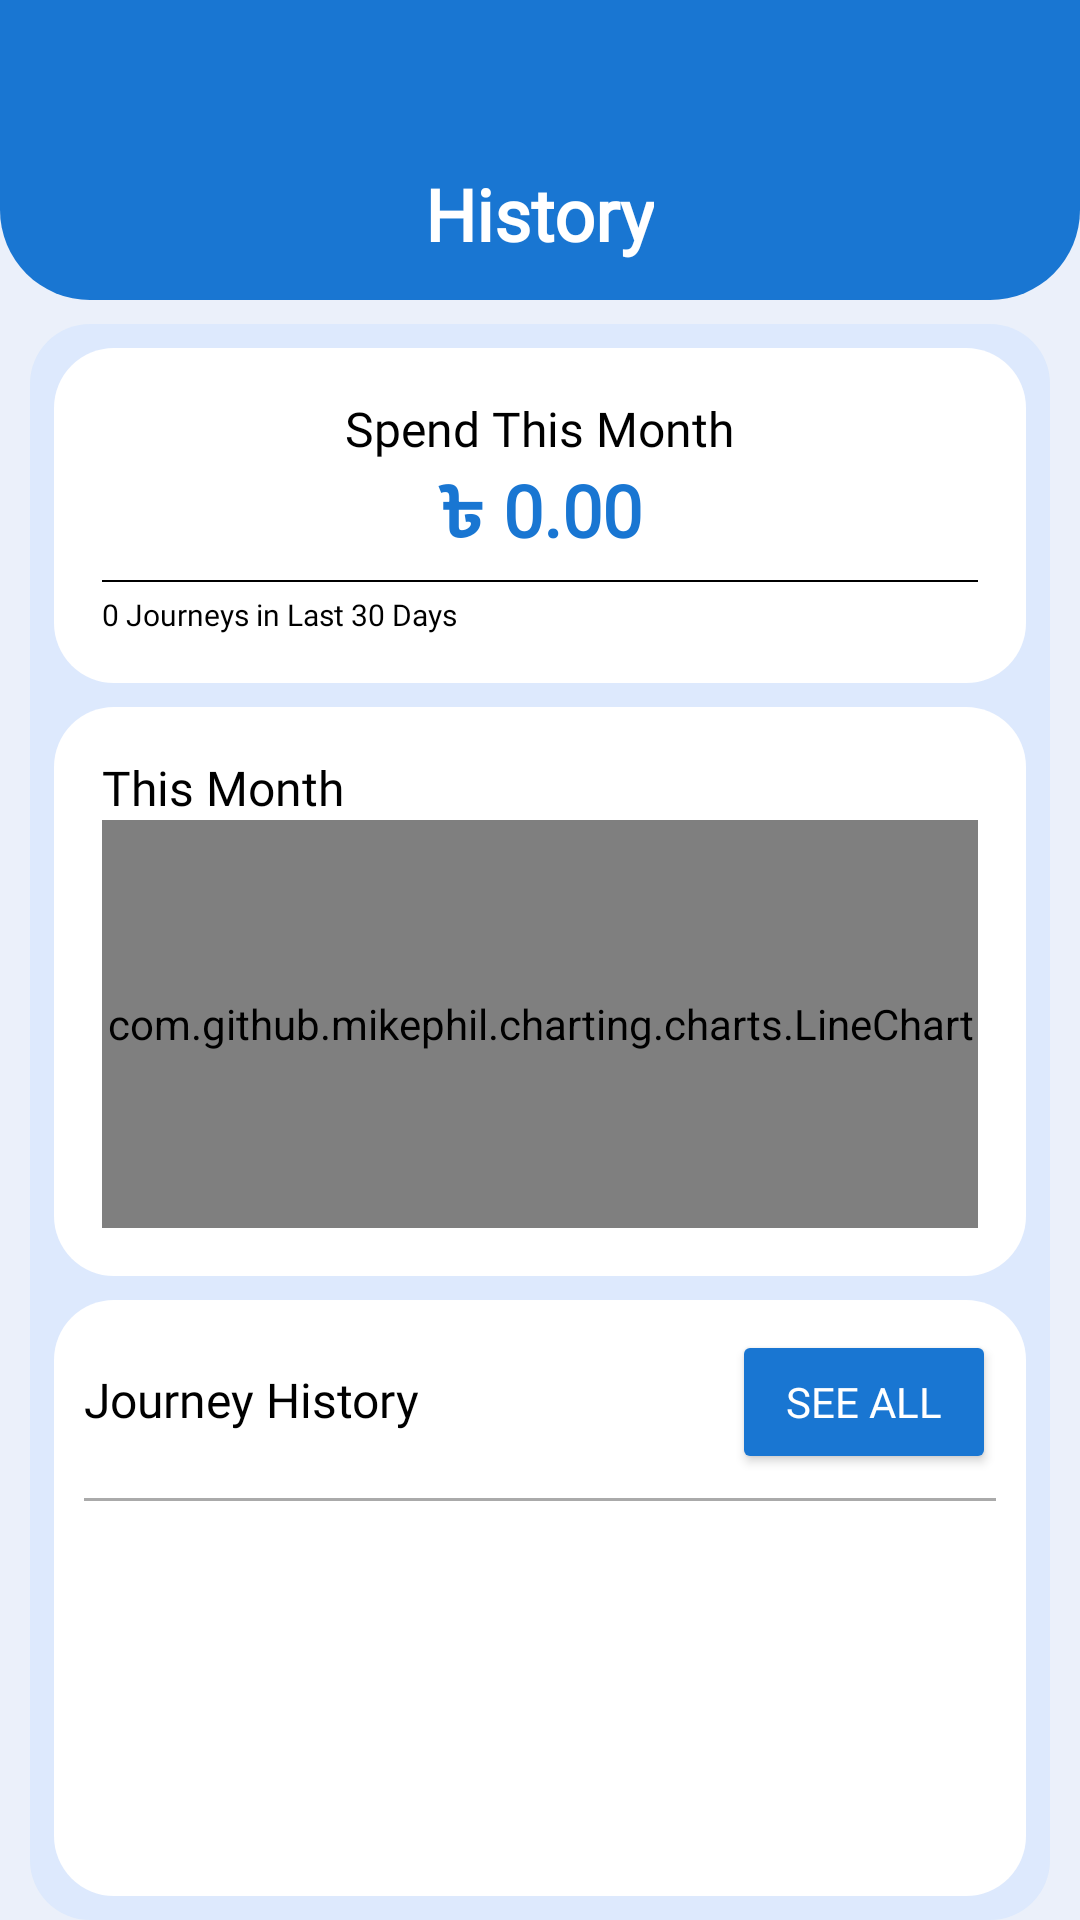

Reconstruct the res/layout file that produces this screen, plus the resources it refers to.
<!-- AndroidManifest.xml: application theme Theme.Bahon -->
<!-- res/layout/fragment_history.xml -->
<?xml version="1.0" encoding="utf-8"?>
<FrameLayout xmlns:android="http://schemas.android.com/apk/res/android"
    xmlns:app="http://schemas.android.com/apk/res-auto"
    xmlns:tools="http://schemas.android.com/tools"
    android:layout_width="match_parent"
    android:layout_height="match_parent"
    android:background="@color/light_grey2"
    tools:context=".HistoryFragment">

    
    <LinearLayout
        android:layout_width="match_parent"
        android:layout_height="wrap_content"
        android:orientation="vertical"
        android:padding="0dp">

        
        <View
            android:id="@+id/top_semi_circle_wallet"
            android:layout_width="match_parent"
            android:layout_height="100dp"
            android:backgroundTint="@color/blue"
            android:background="@drawable/semicircle_shape_home" />


        <LinearLayout
            android:id="@+id/input_container"
            android:layout_width="match_parent"
            android:layout_height="wrap_content"
            android:layout_marginHorizontal="10dp"
            android:layout_marginTop="8dp"
            android:background="@drawable/rounded_box_home"
            android:orientation="vertical"
            android:paddingTop="8dp"
            android:paddingLeft="8dp"
            android:paddingRight="8dp"
            android:paddingBottom="8dp"
            >

            
            <LinearLayout
                android:id="@+id/profileCard"
                android:layout_width="match_parent"
                android:layout_height="wrap_content"
                android:layout_marginTop="0dp"
                android:background="@drawable/rounded_box"
                android:gravity="center_vertical"
                android:orientation="horizontal"
                android:padding="16dp">

                
                <LinearLayout
                    android:id="@+id/walletBalanceCard"
                    android:layout_width="match_parent"
                    android:layout_height="wrap_content"
                    android:orientation="vertical"
                    android:background="@drawable/rounded_box_home"
                    android:layout_marginTop="0dp"
                    android:layout_marginHorizontal="0dp"
                    android:backgroundTint="@color/white"
                    android:padding="0dp">

                    <TextView
                        android:id="@+id/walletBalanceTitle"
                        android:layout_width="wrap_content"
                        android:layout_height="wrap_content"
                        android:text="Spend This Month"
                        android:textSize="16sp"
                        android:textColor="@color/black"
                        android:layout_gravity="center"
                        android:fontFamily="@font/roboto_bold"/>

                    <TextView
                        android:id="@+id/totalSpendingTextView"
                        android:layout_width="wrap_content"
                        android:layout_height="wrap_content"
                        android:text="৳ 0.00"
                        android:textSize="24sp"
                        android:textColor="@color/blue"
                        android:textStyle="bold"
                        android:fontFamily="@font/roboto_bold"
                        android:layout_gravity="center"
                        android:layout_marginTop="0dp" />

                    <View
                        android:layout_width="match_parent"
                        android:layout_height="0.5dp"
                        android:background="@color/black"
                        android:layout_marginVertical="4dp" />
                    <TextView
                        android:id="@+id/journeysLast30DaysTextView"
                        android:layout_width="wrap_content"
                        android:layout_height="wrap_content"
                        android:text="0 Journeys in Last 30 Days"
                        android:textColor="@color/black"
                        android:textSize="10sp"
                        android:fontFamily="@font/roboto_regular"
                        />

                </LinearLayout>
            </LinearLayout>

            
            <LinearLayout
                android:id="@+id/contactInfoCard"
                android:layout_width="match_parent"
                android:layout_height="wrap_content"
                android:layout_marginTop="8dp"
                android:background="@drawable/rounded_box"
                android:orientation="vertical"
                android:padding="16dp">

                <LinearLayout
                    android:id="@+id/walletgraph"
                    android:layout_width="match_parent"
                    android:layout_height="wrap_content"
                    android:orientation="vertical"
                    android:background="@drawable/rounded_box_home"
                    android:layout_marginTop="0dp"
                    android:layout_marginHorizontal="0dp"
                    android:backgroundTint="@color/white"
                    android:padding="0dp">

                    <TextView
                        android:id="@+id/last_spend_text"
                        android:layout_width="wrap_content"
                        android:layout_height="wrap_content"
                        android:text="This Month"
                        android:textSize="16sp"
                        android:textColor="@color/black"
                        android:layout_gravity="left"
                        android:fontFamily="@font/roboto_bold"/>



                    <com.github.mikephil.charting.charts.LineChart
                        android:id="@+id/spendingLineChart"
                        android:layout_width="match_parent"
                        android:layout_height="136dp"
                        android:layout_marginTop="0dp" />

                </LinearLayout>


            </LinearLayout>
            
            <LinearLayout
                android:id="@+id/actionsCard"
                android:layout_width="match_parent"
                android:layout_height="wrap_content"
                android:layout_marginTop="8dp"
                android:background="@drawable/rounded_box"
                android:orientation="vertical"
                android:padding="10dp">

                
                <LinearLayout
                    android:layout_width="match_parent"
                    android:layout_height="wrap_content"
                    android:orientation="horizontal">

                    <TextView
                        android:id="@+id/last_recharge_text"
                        android:layout_width="0dp"
                        android:layout_height="wrap_content"
                        android:layout_weight="1"
                        android:text="Journey History"
                        android:textSize="16sp"
                        android:textColor="@color/black"
                        android:fontFamily="@font/roboto_bold"
                        android:gravity="start" />

                    <Button
                        android:id="@+id/see_all_history_button"
                        android:layout_width="wrap_content"
                        android:layout_height="wrap_content"
                        android:backgroundTint="@color/blue"
                        android:fontFamily="@font/roboto_bold"
                        android:text="See All"
                        android:textColor="@color/white" />
                </LinearLayout>

                
                <View
                    android:layout_width="match_parent"
                    android:layout_height="1dp"
                    android:background="@android:color/darker_gray"
                    android:layout_marginVertical="8dp" />

                
                <ListView
                    android:id="@+id/historyListView"
                    android:layout_width="match_parent"
                    android:layout_height="200dp"
                    android:divider="@android:color/darker_gray"
                    android:dividerHeight="0.5dp"
                    android:scrollbars="vertical" />
            </LinearLayout>
        </LinearLayout>


    </LinearLayout>

    
    <TextView
        android:id="@+id/profileTitle"
        android:layout_width="wrap_content"
        android:layout_height="wrap_content"
        android:text="History"
        android:textSize="24sp"
        android:textColor="@color/white"
        android:layout_gravity="center_horizontal|top"
        android:layout_marginTop="55dp"
        android:textStyle="bold"
        android:fontFamily="@font/roboto_bold" />
</FrameLayout>
<!-- resources referenced by this layout -->
<resources>
  <color name="black">#FF000000</color>
  <color name="blue">#1976D2</color>
  <color name="light_grey2">#EBF0FA</color>
  <color name="white">#FFFFFFFF</color>
  <!-- drawable rounded_box (drawable) -->
  <shape xmlns:android="http://schemas.android.com/apk/res/android">
      <solid android:color="@color/white" />
      <corners android:radius="20dp" />
      <padding android:left="12dp" android:top="12dp" android:right="12dp" android:bottom="12dp" />
      <elevation android:height="4dp"/>
  </shape>
  <!-- drawable rounded_box_home (drawable) -->
  <shape xmlns:android="http://schemas.android.com/apk/res/android">
      <solid android:color="#74CBE0FF" />
      <corners android:radius="20dp" />
      <padding android:left="12dp" android:top="12dp" android:right="12dp" android:bottom="12dp" />
      <elevation android:height="4dp"/>
  </shape>
  <!-- drawable semicircle_shape_home (drawable) -->
  <shape xmlns:android="http://schemas.android.com/apk/res/android">
      <solid android:color="@color/blue" />
      <corners android:bottomLeftRadius="30dp" android:bottomRightRadius="30dp" />
  </shape>
  <style name="Theme.Bahon" parent="Base.Theme.Bahon" />
  <style name="Base.Theme.Bahon" parent="Theme.Material3.DayNight.NoActionBar">
          
          
      </style>
</resources>
